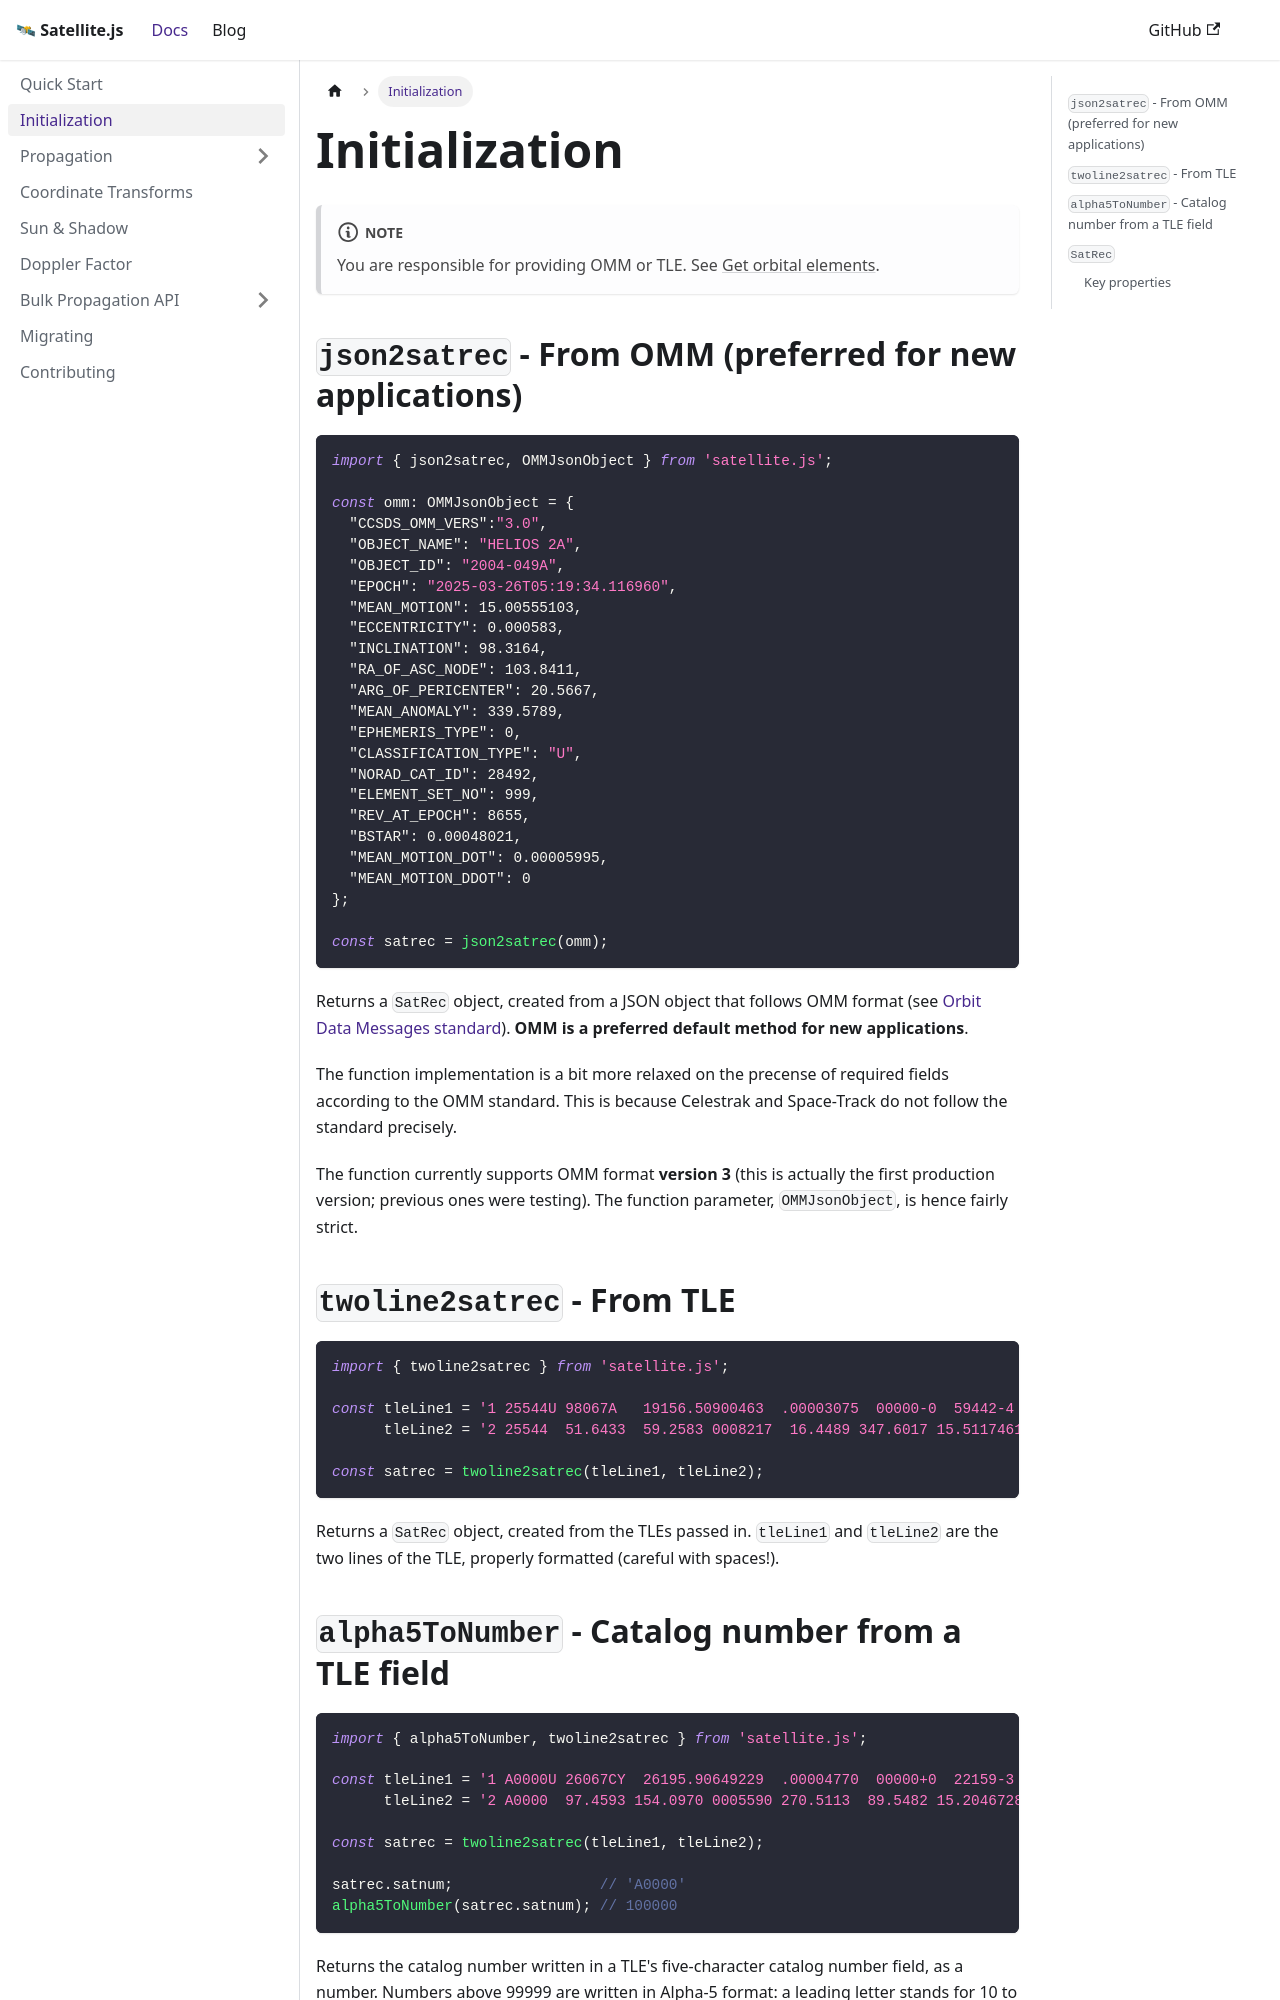

repository: shashwatak/satellite-js · page: docs/initialization.html · generator: docusaurus

---
sidebar_position: 2
title: Initialization
description: Parse orbital elements (OMM or TLE) into a SatRec object
---

# Initialization

:::note
You are responsible for providing OMM or TLE. See [Get orbital elements](intro.md#get-orbital-elements).
:::

## `json2satrec` - From OMM (preferred for new applications) {/* #json-to-satrec */}

```ts
import { json2satrec, OMMJsonObject } from 'satellite.js';

const omm: OMMJsonObject = {
  "CCSDS_OMM_VERS":"3.0",
  "OBJECT_NAME": "HELIOS 2A",
  "OBJECT_ID": "2004-049A",
  "EPOCH": "2025-03-26T05:19:34.116960",
  "MEAN_MOTION": 15.00555103,
  "ECCENTRICITY": 0.000583,
  "INCLINATION": 98.3164,
  "RA_OF_ASC_NODE": 103.8411,
  "ARG_OF_PERICENTER": 20.5667,
  "MEAN_ANOMALY": 339.5789,
  "EPHEMERIS_TYPE": 0,
  "CLASSIFICATION_TYPE": "U",
  "NORAD_CAT_ID": 28492,
  "ELEMENT_SET_NO": 999,
  "REV_AT_EPOCH": 8655,
  "BSTAR": 0.00048021,
  "MEAN_MOTION_DOT": 0.00005995,
  "MEAN_MOTION_DDOT": 0
};

const satrec = json2satrec(omm);
```

Returns a `SatRec` object, created from a JSON object that follows OMM format (see [Orbit Data Messages standard](https://www.nasa.gov/wp-content/uploads/2017/12/orbit_data_messages.pdf)). **OMM is a preferred default method for new applications**.

The function implementation is a bit more relaxed on the precense of required fields according to the OMM standard. This is because Celestrak and Space-Track do not follow the standard precisely.

The function currently supports OMM format **version 3** (this is actually the first production version; previous ones were testing). The function parameter, `OMMJsonObject`, is hence fairly strict.

## `twoline2satrec` - From TLE {/* #twoline-to-satrec */}

```ts
import { twoline2satrec } from 'satellite.js';

const tleLine1 = '1 25544U 98067A   19156.50900463  .00003075  00000-0  59442-4 0  9992',
      tleLine2 = '2 25544  51.6433  59.2583 0008217  16.4489 347.6017 15.51174618173442';

const satrec = twoline2satrec(tleLine1, tleLine2);
```

Returns a `SatRec` object, created from the TLEs passed in. `tleLine1` and `tleLine2` are the two lines of the TLE, properly formatted (careful with spaces!).
